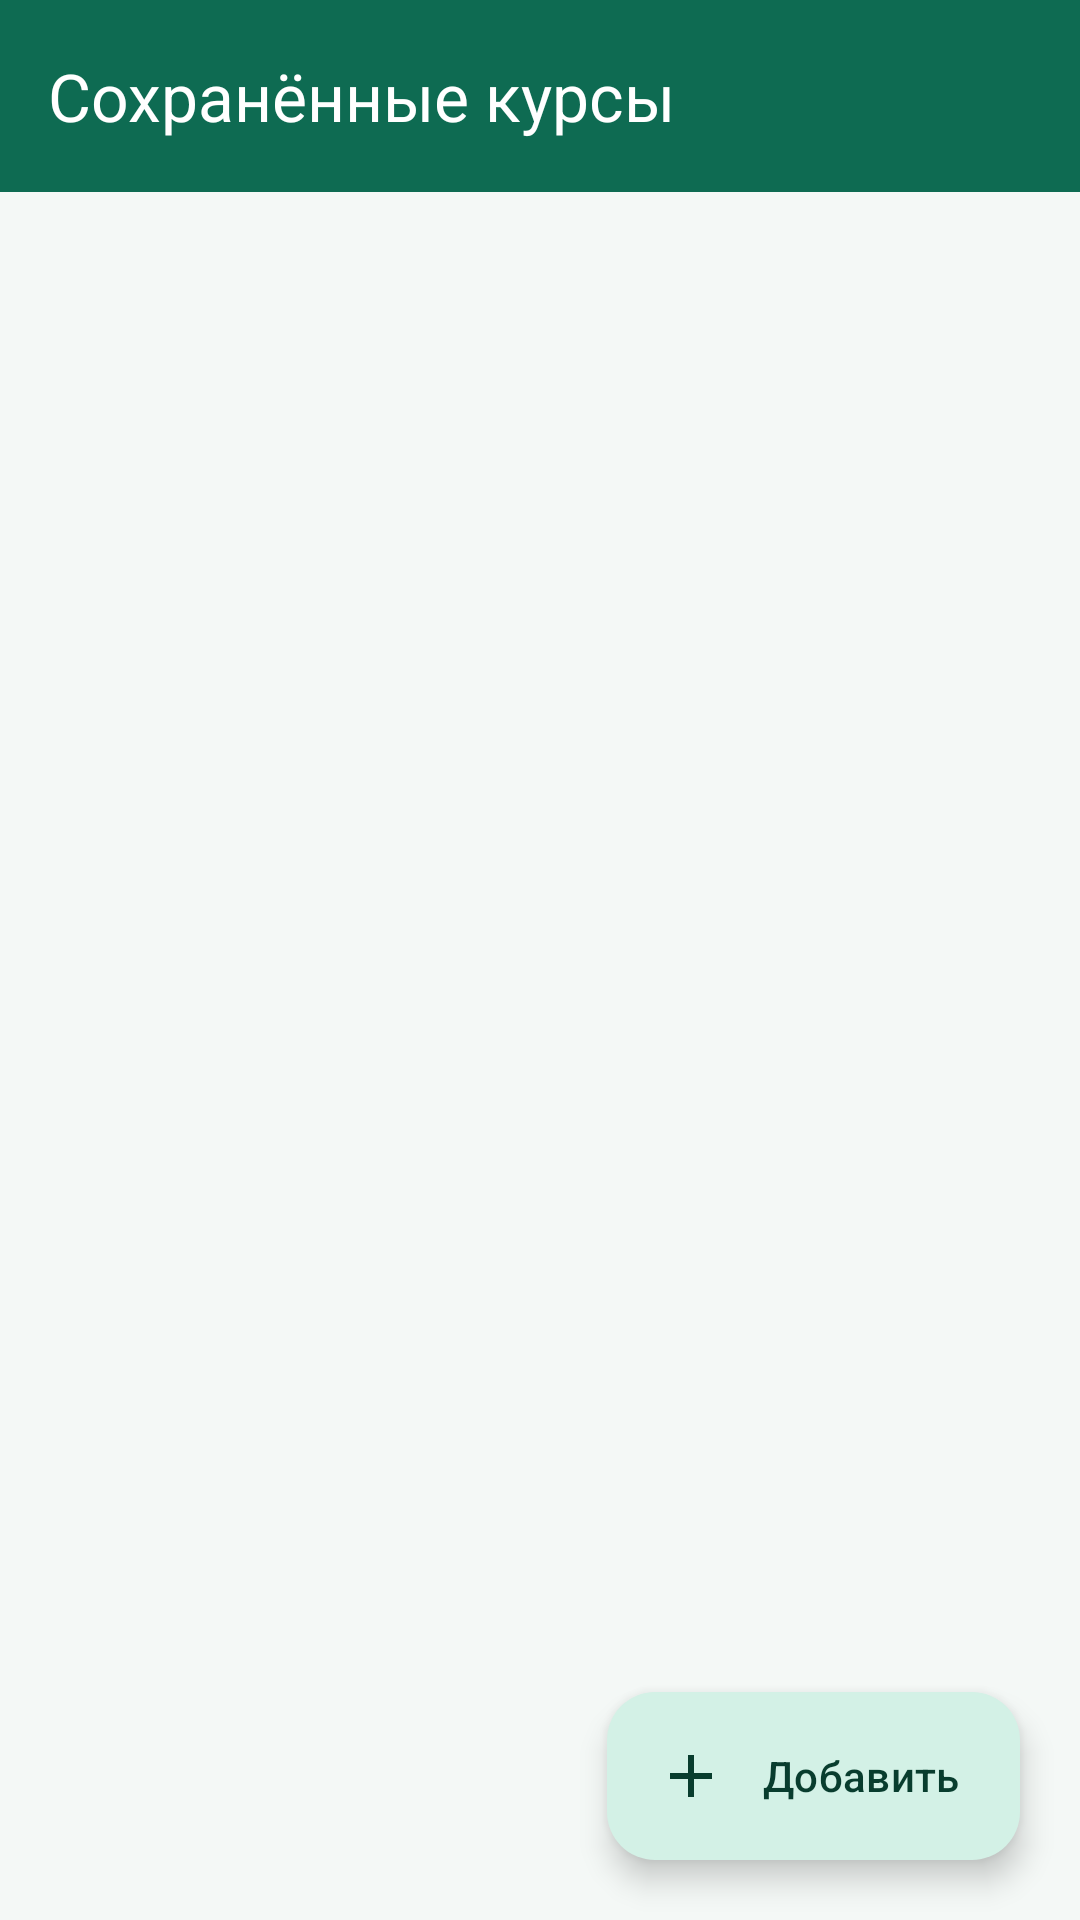

Reconstruct the res/layout file that produces this screen, plus the resources it refers to.
<!-- AndroidManifest.xml: application theme Theme.CurrencyRates -->
<!-- res/layout/activity_saved_rates.xml -->
<?xml version="1.0" encoding="utf-8"?>
<androidx.coordinatorlayout.widget.CoordinatorLayout xmlns:android="http://schemas.android.com/apk/res/android"
    xmlns:app="http://schemas.android.com/apk/res-auto"
    xmlns:tools="http://schemas.android.com/tools"
    android:id="@+id/root"
    android:layout_width="match_parent"
    android:layout_height="match_parent"
    android:background="?android:attr/colorBackground"
    android:fitsSystemWindows="true"
    tools:context=".ui.SavedRatesActivity">

    <com.google.android.material.appbar.AppBarLayout
        android:layout_width="match_parent"
        android:layout_height="wrap_content"
        android:background="?attr/colorPrimary"
        app:elevation="2dp">

        <com.google.android.material.appbar.MaterialToolbar
            android:id="@+id/toolbar"
            android:layout_width="match_parent"
            android:layout_height="?attr/actionBarSize"
            android:background="?attr/colorPrimary"
            app:navigationIconTint="@color/white"
            app:title="@string/saved_title"
            app:titleTextColor="@color/white" />
    </com.google.android.material.appbar.AppBarLayout>

    <FrameLayout
        android:layout_width="match_parent"
        android:layout_height="match_parent"
        app:layout_behavior="@string/appbar_scrolling_view_behavior">

        <androidx.recyclerview.widget.RecyclerView
            android:id="@+id/recycler"
            android:layout_width="match_parent"
            android:layout_height="match_parent"
            android:clipToPadding="false"
            android:paddingStart="16dp"
            android:paddingTop="16dp"
            android:paddingEnd="16dp"
            android:paddingBottom="96dp"
            tools:listitem="@layout/item_rate" />

        <TextView
            android:id="@+id/emptyText"
            android:layout_width="match_parent"
            android:layout_height="wrap_content"
            android:layout_gravity="center"
            android:gravity="center"
            android:lineSpacingExtra="4dp"
            android:paddingStart="32dp"
            android:paddingEnd="32dp"
            android:text="@string/saved_empty"
            android:textColor="?attr/colorOnSurfaceVariant"
            android:textSize="15sp"
            android:visibility="gone"
            tools:visibility="visible" />
    </FrameLayout>

    <com.google.android.material.floatingactionbutton.ExtendedFloatingActionButton
        android:id="@+id/addFab"
        android:layout_width="wrap_content"
        android:layout_height="wrap_content"
        android:layout_gravity="bottom|end"
        android:layout_margin="20dp"
        android:text="@string/action_add"
        app:icon="@drawable/ic_add" />
</androidx.coordinatorlayout.widget.CoordinatorLayout>
<!-- res/layout/item_rate.xml (included above) -->
<?xml version="1.0" encoding="utf-8"?>
<com.google.android.material.card.MaterialCardView xmlns:android="http://schemas.android.com/apk/res/android"
    xmlns:app="http://schemas.android.com/apk/res-auto"
    xmlns:tools="http://schemas.android.com/tools"
    android:layout_width="match_parent"
    android:layout_height="wrap_content"
    android:layout_marginBottom="12dp"
    android:clickable="true"
    android:focusable="true"
    android:foreground="?attr/selectableItemBackground"
    app:cardCornerRadius="18dp"
    app:cardElevation="1dp"
    app:strokeColor="?attr/colorOutline"
    app:strokeWidth="1dp">

    <LinearLayout
        android:layout_width="match_parent"
        android:layout_height="wrap_content"
        android:gravity="center_vertical"
        android:orientation="horizontal"
        android:paddingStart="16dp"
        android:paddingTop="14dp"
        android:paddingEnd="8dp"
        android:paddingBottom="14dp">

        <LinearLayout
            android:layout_width="0dp"
            android:layout_height="wrap_content"
            android:layout_weight="1"
            android:orientation="vertical">

            <TextView
                android:id="@+id/pairText"
                android:layout_width="wrap_content"
                android:layout_height="wrap_content"
                android:textColor="?attr/colorOnSurface"
                android:textSize="16sp"
                android:textStyle="bold"
                tools:text="USDRUB" />

            <TextView
                android:id="@+id/rateText"
                android:layout_width="wrap_content"
                android:layout_height="wrap_content"
                android:layout_marginTop="2dp"
                android:textColor="?attr/colorPrimary"
                android:textSize="22sp"
                android:textStyle="bold"
                tools:text="79,4213 RUB" />

            <TextView
                android:id="@+id/noteText"
                android:layout_width="wrap_content"
                android:layout_height="wrap_content"
                android:layout_marginTop="2dp"
                android:textColor="?attr/colorOnSurfaceVariant"
                android:textSize="13sp"
                android:visibility="gone"
                tools:text="Курс на утро"
                tools:visibility="visible" />

            <TextView
                android:id="@+id/dateText"
                android:layout_width="wrap_content"
                android:layout_height="wrap_content"
                android:layout_marginTop="4dp"
                android:textColor="?attr/colorOnSurfaceVariant"
                android:textSize="11sp"
                tools:text="08.11.2026 14:35" />
        </LinearLayout>

        <ImageButton
            android:id="@+id/editButton"
            android:layout_width="44dp"
            android:layout_height="44dp"
            android:background="?attr/selectableItemBackgroundBorderless"
            android:contentDescription="@string/action_edit"
            android:src="@drawable/ic_edit" />

        <ImageButton
            android:id="@+id/deleteButton"
            android:layout_width="44dp"
            android:layout_height="44dp"
            android:background="?attr/selectableItemBackgroundBorderless"
            android:contentDescription="@string/action_delete"
            android:src="@drawable/ic_delete" />
    </LinearLayout>
</com.google.android.material.card.MaterialCardView>
<!-- resources referenced by this layout -->
<resources>
  <color name="white">#FFFFFFFF</color>
  <!-- drawable ic_add (drawable) -->
  <?xml version="1.0" encoding="utf-8"?>
  <vector xmlns:android="http://schemas.android.com/apk/res/android"
      android:width="24dp"
      android:height="24dp"
      android:viewportWidth="24"
      android:viewportHeight="24"
      android:tint="?attr/colorPrimary">
      <path
          android:fillColor="@android:color/white"
          android:pathData="M19,13h-6v6h-2v-6H5v-2h6V5h2v6h6v2z" />
  </vector>
  <string name="action_add">Добавить</string>
  <string name="action_delete">Удалить</string>
  <string name="action_edit">Изменить</string>
  <string name="saved_empty">Пока нет сохранённых курсов.\nПолучите курс на главном экране или добавьте вручную.</string>
  <string name="saved_title">Сохранённые курсы</string>
  <style name="Theme.CurrencyRates" parent="Base.Theme.CurrencyRates" />
  <style name="Base.Theme.CurrencyRates" parent="Theme.Material3.Light.NoActionBar">
          <item name="colorPrimary">@color/green_700</item>
          <item name="colorOnPrimary">@color/white</item>
          <item name="colorPrimaryContainer">@color/green_100</item>
          <item name="colorOnPrimaryContainer">@color/green_900</item>
          <item name="colorSecondary">@color/gold_500</item>
          <item name="colorOnSecondary">@color/ink</item>
          <item name="colorSecondaryContainer">@color/gold_100</item>
          <item name="colorOnSecondaryContainer">@color/ink</item>
          <item name="android:colorBackground">@color/surface_light</item>
          <item name="colorSurface">@color/white</item>
          <item name="colorOnSurface">@color/ink</item>
          <item name="colorOnSurfaceVariant">@color/ink_light</item>
          <item name="colorOutline">@color/line</item>
          <item name="colorError">@color/error</item>
          <item name="android:statusBarColor">@color/surface_light</item>
          <item name="android:windowLightStatusBar">true</item>
      </style>
  <color name="green_700">#0E6B52</color>
  <color name="green_100">#D3F1E6</color>
  <color name="green_900">#083D2E</color>
  <color name="gold_500">#C9A227</color>
  <color name="ink">#10221C</color>
  <color name="gold_100">#F8EFCF</color>
  <color name="surface_light">#F4F8F6</color>
  <color name="ink_light">#5B6F68</color>
  <color name="line">#DCE7E2</color>
  <color name="error">#B3261E</color>
</resources>
